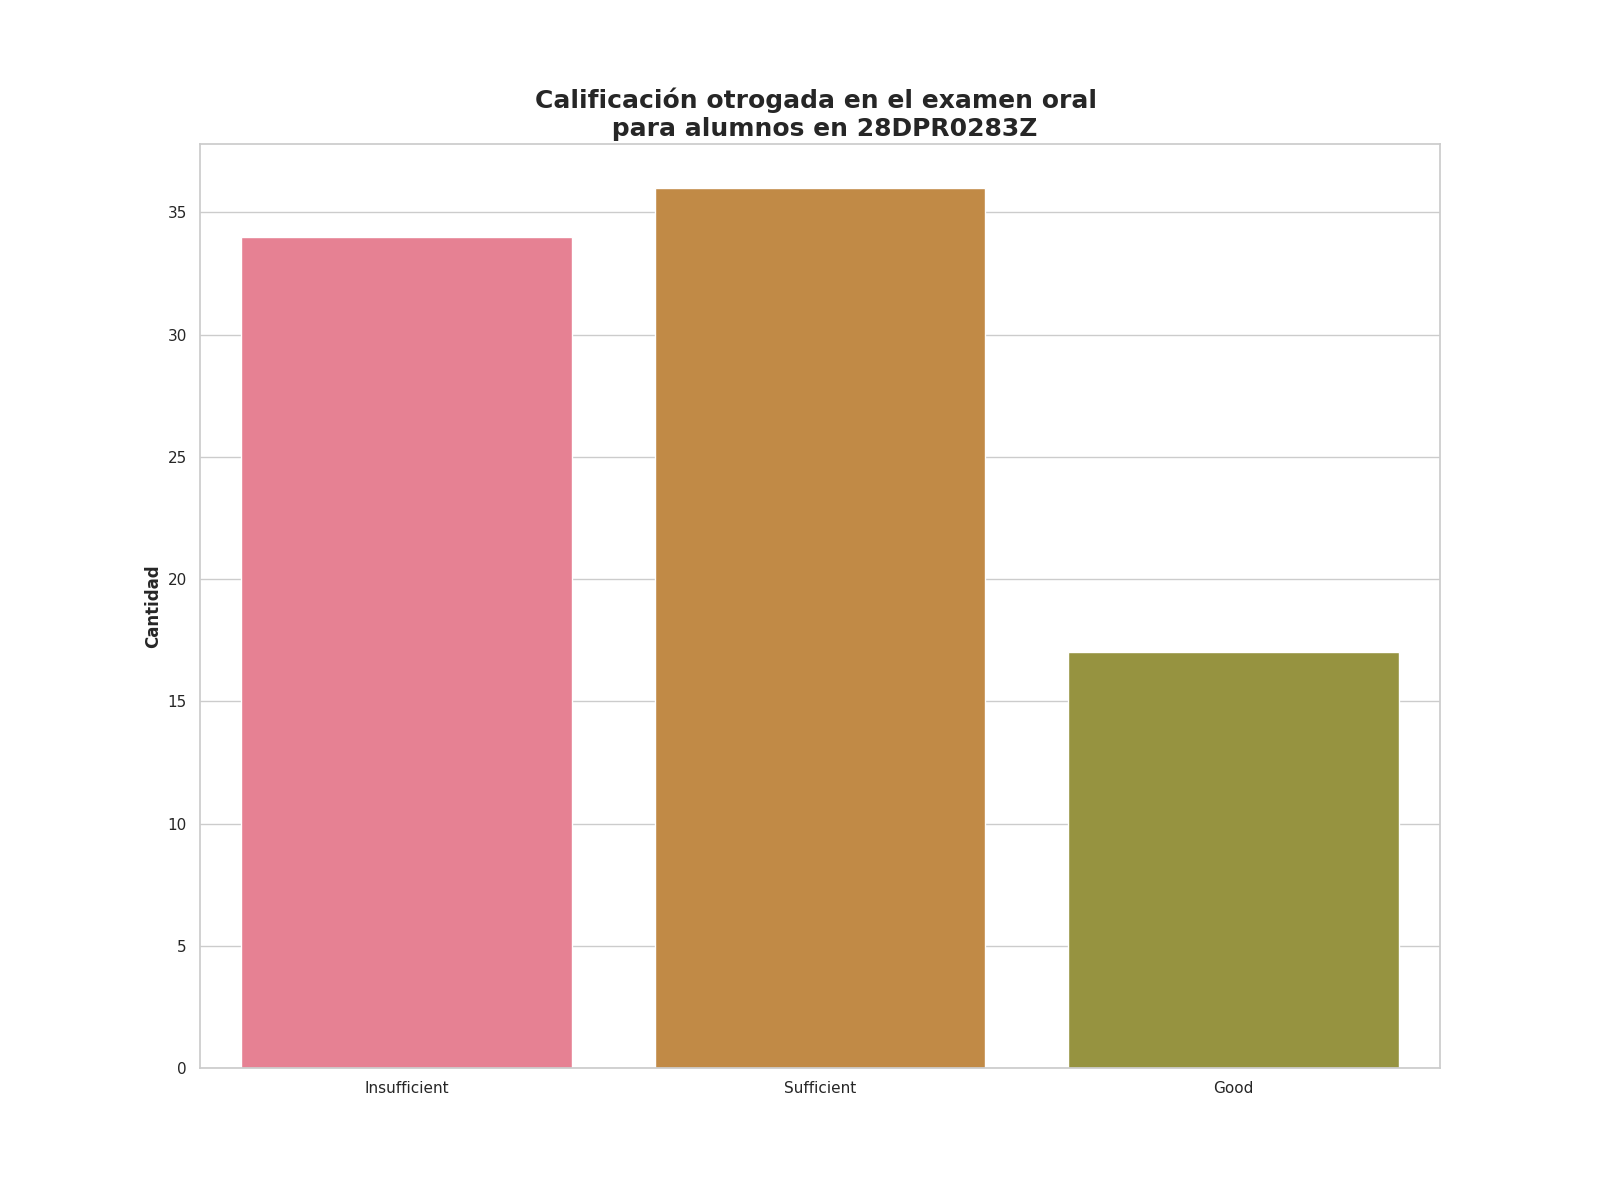

Values plotted in this chart, from the file beside it:
Calificación de examen oral, Alumnos con esta evalución
Insufficient, 34
Sufficient, 36
Good, 17
